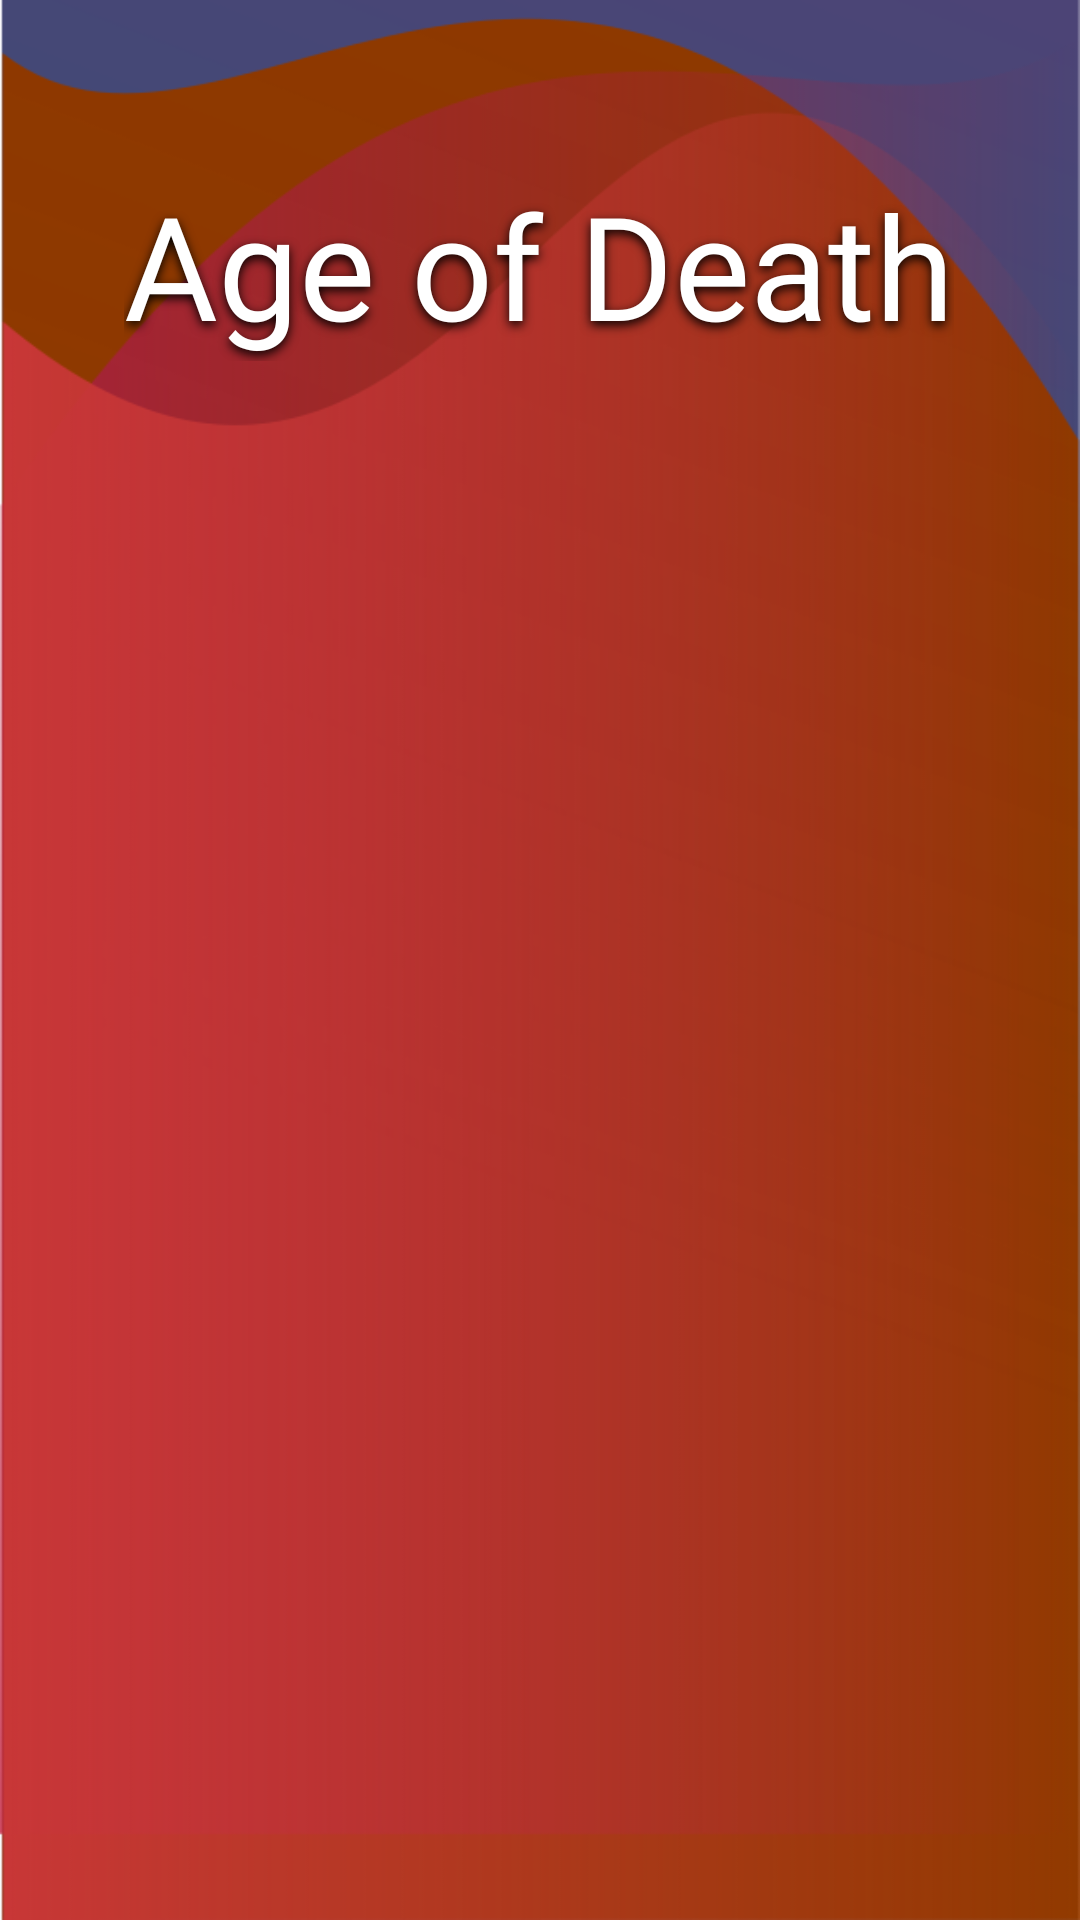

Reconstruct the res/layout file that produces this screen, plus the resources it refers to.
<!-- AndroidManifest.xml: application theme Theme.Hackathon_application -->
<!-- res/layout/activity_age.xml -->
<?xml version="1.0" encoding="utf-8"?>
<androidx.constraintlayout.widget.ConstraintLayout xmlns:android="http://schemas.android.com/apk/res/android"
    xmlns:app="http://schemas.android.com/apk/res-auto"
    xmlns:tools="http://schemas.android.com/tools"
    android:layout_width="match_parent"
    android:layout_height="match_parent"
    tools:context=".Age"
    android:background="@drawable/screen5">

    <TextView
        android:id="@+id/textView2"
        android:layout_width="wrap_content"
        android:layout_height="wrap_content"

        android:layout_marginTop="56dp"
        android:fontFamily="@font/opensans_semibold"
        android:shadowColor="#000000"
        android:shadowDy="4"
        android:shadowRadius="8"

        android:text="Age of Death"
        android:textColor="#FFFFFF"
        android:textSize="48dp"
        app:layout_constraintBottom_toTopOf="@+id/linearlayout"

        app:layout_constraintEnd_toEndOf="parent"
        app:layout_constraintHorizontal_bias="0.497"
        app:layout_constraintStart_toStartOf="parent"
        app:layout_constraintTop_toTopOf="parent"
        app:layout_constraintVertical_bias="0.812" />

    <LinearLayout
        android:layout_width="match_parent"
        android:layout_height="695dp"
        android:background="@drawable/white_top_curve"
        app:layout_constraintBottom_toBottomOf="parent"
        app:layout_constraintEnd_toEndOf="parent"
        app:layout_constraintStart_toStartOf="parent">

    </LinearLayout>
</androidx.constraintlayout.widget.ConstraintLayout>
<!-- resources referenced by this layout -->
<resources>
  <!-- drawable screen5: png bitmap (drawable, 44280 bytes) -->
  <style name="Theme.Hackathon_application" parent="Theme.MaterialComponents.DayNight.NoActionBar">
          
          <item name="colorPrimary">@color/purple_500</item>
          <item name="colorPrimaryVariant">@color/purple_700</item>
          <item name="colorOnPrimary">@color/white</item>
          
          <item name="colorSecondary">@color/teal_200</item>
          <item name="colorSecondaryVariant">@color/teal_700</item>
          <item name="colorOnSecondary">@color/black</item>
          
          <item name="android:statusBarColor" tools:targetApi="l">?attr/colorPrimaryVariant</item>
          
          <item name="android:windowTranslucentStatus">true</item>
          <item name="android:windowTranslucentNavigation">true</item>
      </style>
  <!-- not gathered from this repository: default colours our renderer supplied (Android Studio template values) -->
  <color name="purple_500">#FF6200EE</color>
  <color name="purple_700">#FF3700B3</color>
  <color name="teal_200">#FF03DAC5</color>
  <color name="teal_700">#FF018786</color>
  <color name="black">#FF000000</color>
  <color name="white">#FFFFFFFF</color>
</resources>
